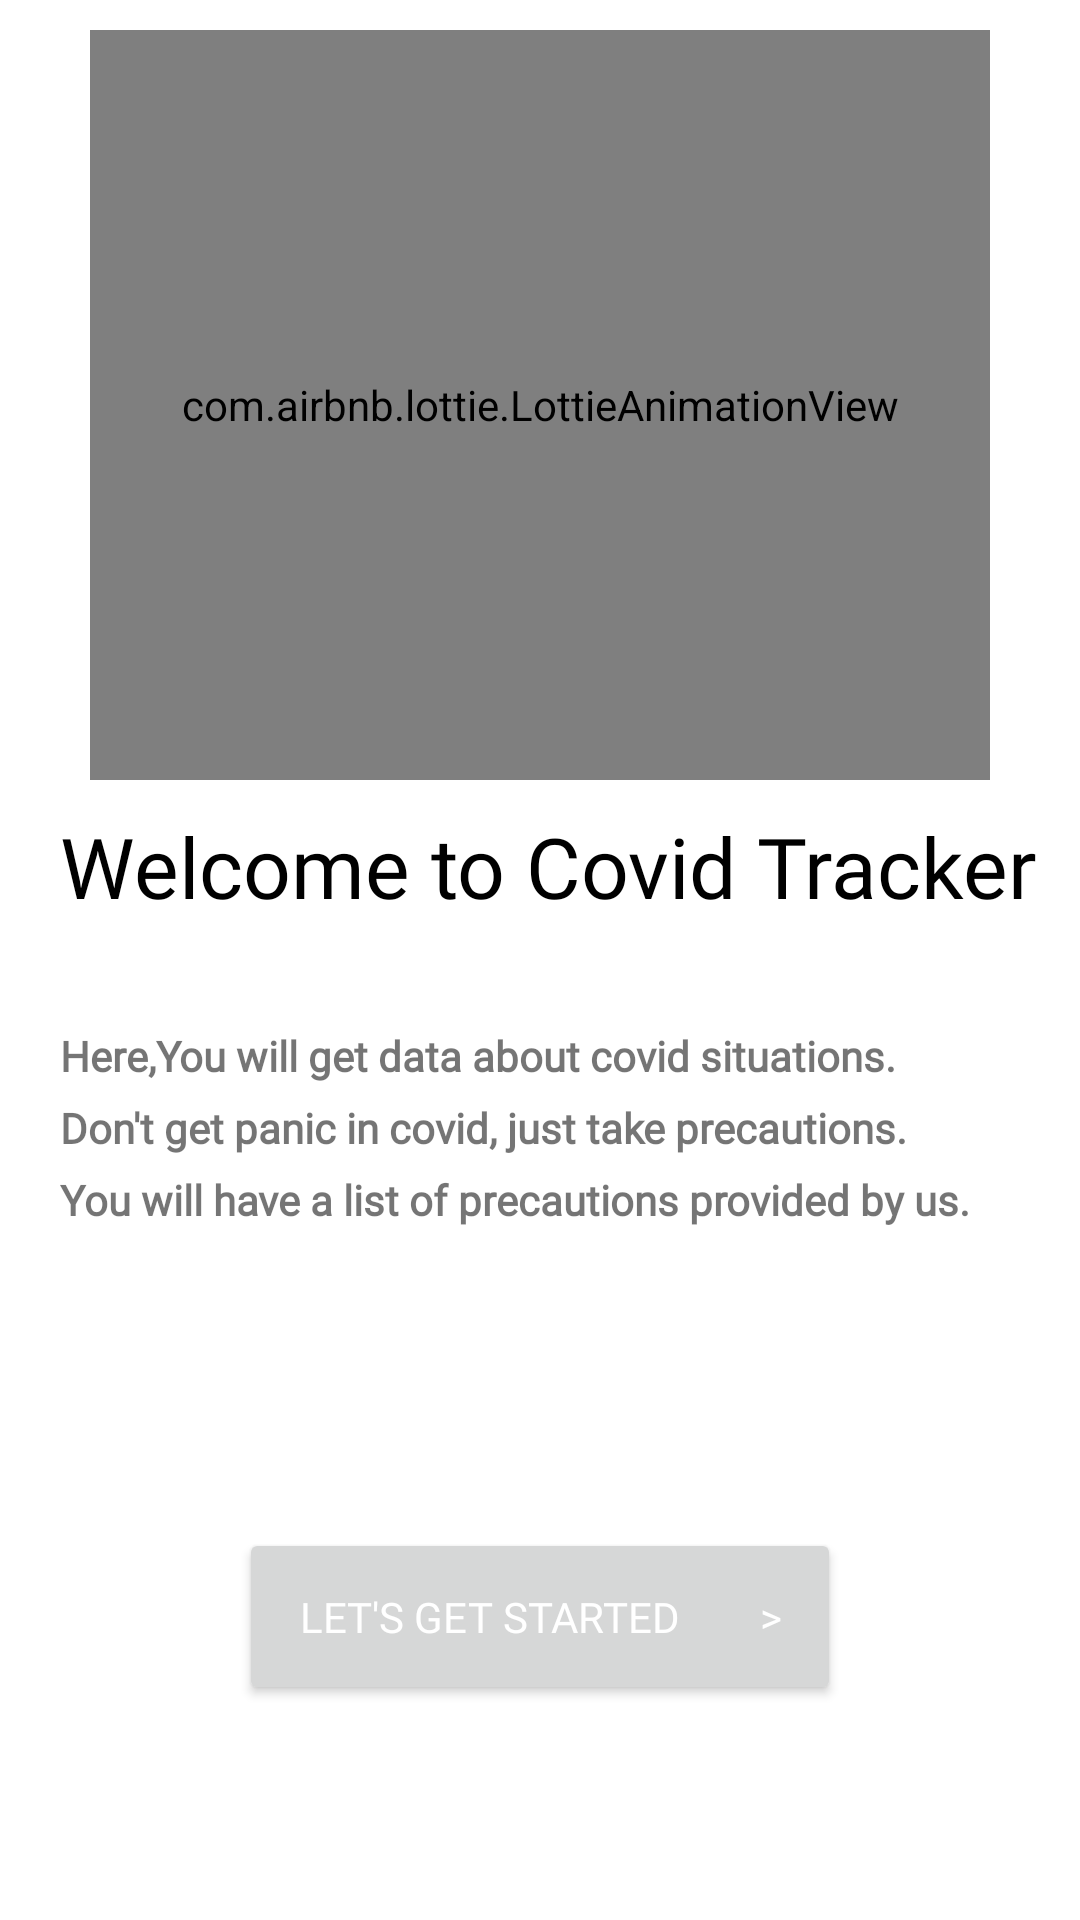

Produce the Android XML layout that renders to this screen, including the resource entries it uses.
<!-- AndroidManifest.xml: application theme AppTheme -->
<!-- res/layout/activity_scratch.xml -->
<?xml version="1.0" encoding="utf-8"?>
<RelativeLayout
    xmlns:android="http://schemas.android.com/apk/res/android"
    xmlns:app="http://schemas.android.com/apk/res-auto"
    xmlns:tools="http://schemas.android.com/tools"
    android:layout_width="match_parent"
    android:layout_height="match_parent"
    tools:context=".ScratchActivity"
    android:background="@color/white">

    <com.airbnb.lottie.LottieAnimationView
        android:id="@+id/imagescratch"
        android:layout_width="300dp"
        android:layout_height="250dp"
        android:layout_marginTop="10dp"
        android:layout_centerHorizontal="true"
        app:lottie_autoPlay="true"
        app:lottie_loop="true"
        app:lottie_rawRes="@raw/healthimg" />

    <TextView
        android:id="@+id/textcovidtracker"
        android:layout_width="wrap_content"
        android:layout_height="wrap_content"
        android:layout_below="@id/imagescratch"
        android:layout_centerVertical="true"
        android:layout_marginLeft="20dp"
        android:layout_marginTop="10dp"
        android:fontFamily="@font/poppinsmedium"
        android:text="Welcome to Covid Tracker"
        android:textColor="@color/black"
        android:textSize="28sp" />

    <TextView
        android:id="@+id/longtext"
        android:layout_width="wrap_content"
        android:layout_height="wrap_content"
        android:layout_below="@id/textcovidtracker"
        android:layout_marginLeft="20dp"
        android:layout_marginTop="35dp"
        android:fontFamily="@font/poppinsmedium"
        android:text="Here,You will get data about covid situations."
        android:textColor="#8A000000"
        android:textStyle="bold" />

    <TextView
        android:id="@+id/longt"
        android:layout_width="wrap_content"
        android:layout_height="wrap_content"
        android:layout_below="@id/longtext"
        android:layout_marginLeft="20dp"
        android:layout_marginTop="5dp"
        android:fontFamily="@font/poppinsmedium"
        android:text="Don't get panic in covid, just take precautions."
        android:textColor="#8A000000"
        android:textStyle="bold" />

    <TextView
        android:id="@+id/thirdtext"
        android:layout_width="wrap_content"
        android:layout_height="wrap_content"
        android:layout_below="@id/longt"
        android:layout_marginLeft="20dp"
        android:layout_marginTop="5dp"
        android:fontFamily="@font/poppinsmedium"
        android:text="You will have a list of precautions provided by us."
        android:textColor="#8A000000"
        android:textStyle="bold" />


    <Button
        android:id="@+id/button"
        android:layout_width="wrap_content"
        android:layout_height="wrap_content"
        android:layout_below="@id/thirdtext"
        android:layout_centerHorizontal="true"
        android:layout_marginTop="100dp"
        android:fontFamily="@font/poppinsmedium"
        android:padding="20dp"
        android:text="Let's Get Started        >"
        android:textColor="@color/white" />


</RelativeLayout>
<!-- resources referenced by this layout -->
<resources>
  <color name="black">#000000</color>
  <color name="white">#ffffff</color>
  <style name="AppTheme" parent="Theme.MaterialComponents.Light.DarkActionBar">
  
          <item name="colorPrimary">@color/colorPrimary</item>
          <item name="colorPrimaryDark">@color/colorPrimaryDark</item>
          <item name="colorAccent">@color/colorAccent</item>
  
      </style>
  <color name="colorPrimary">#6200EE</color>
  <color name="colorPrimaryDark">#6658d3</color>
  <color name="colorAccent">#6658d3</color>
</resources>
